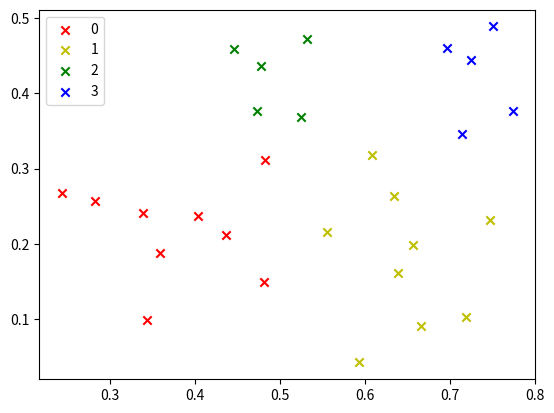

Source code (Python):
from numpy import *
import numpy as np
import matplotlib.pyplot as plt

#DBSCAN的核心是，半径为1，minSample = 5，先以a个核心搜索，设有b，c，d点然后在a内的所有的点进行搜索
#DBSCAn计算量也特别的大，而且还暂用内存
 #数据集：每三个是一组分别是西瓜的编号，密度，含糖量
data = """
1,0.697,0.46,2,0.774,0.376,3,0.634,0.264,4,0.608,0.318,5,0.556,0.215,
6,0.403,0.237,7,0.481,0.149,8,0.437,0.211,9,0.666,0.091,10,0.243,0.267,
11,0.245,0.057,12,0.343,0.099,13,0.639,0.161,14,0.657,0.198,15,0.36,0.37,
16,0.593,0.042,17,0.719,0.103,18,0.359,0.188,19,0.339,0.241,20,0.282,0.257,
21,0.748,0.232,22,0.714,0.346,23,0.483,0.312,24,0.478,0.437,25,0.525,0.369,
26,0.751,0.489,27,0.532,0.472,28,0.473,0.376,29,0.725,0.445,30,0.446,0.459"""
data = data.strip().split(',')
data = [(float(data[i]),float(data[i+1])) for i in range(1,len(data),3)]
print(data)
#计算距离
def distance(a,b): #a b分别为元组
    return sqrt(pow(a[0]-b[0],2) + pow(a[1] - b[1],2))


#算法模型
def dbscan(dataSet,e,Minpts):#数据，半径和最小的个数
    T = set()
    for d in dataSet:
        if len([i for i in dataSet if distance(d,i) <= e]) >= Minpts:
            T.add(d) #可以作为核心的点的集合
    p = set(dataSet)  # 整个的数据集
    C = []  # 用来保存每个族
    k = 0  # 用来计数族的个数的

    i = 0
    while len(T):
        p_old = p.copy() #用来寄存数据 这里有个大坑，如果p_old = p 则无论p怎么变，p_old就怎么变会进入一个死循环，因为两个是只想的一个位置一个东西
        o = list(T)[np.random.randint(0,len(T))] #先随机的选取一个核心点
        p -=set(o) #从原始的数据中去掉o点
        Q = []#用来存放以一个核心点搜集到的所有的数据
        Q.append(o)
        while len(Q):
            q = Q[0] #取出Q内的一个点

            Nq = [i for i in dataSet if distance(i,q) <= e] #求以q为核心的附近的所有的点
            if len(Nq) >= Minpts: #如果点的个数大于设置的阈值
                S = p & set(Nq) #取出所有的交集
                Q += list(S) #将S即q附近的所有的点加入到Q中
                p -= S #减去所有的已经满足条件的点
                i += 1
            Q.remove(q)


        k += 1 #用来记录簇的个数
        Ck = list(p_old - p) #是以q点为中心的所有的密度可达的所有的点
        T -= set(Ck) #从T中删除所有已经包含在q内的核心的点
        C.append(Ck)
    print(C)
    return C
C = dbscan(data,0.11,5)
#绘画
def draw(C):
    colValue = ['r', 'y', 'g', 'b', 'c', 'k', 'm']
    num_cluster = len(C)
    for i in range(num_cluster):
        X = []
        y = [] #每个族的x，y坐标
        for j in range(len(C[i])):#第i个族的里面的元素
            X.append(C[i][j][0])
            y.append(C[i][j][1])
        plt.scatter(X,y,color = colValue[i],label = i,marker = 'x')
    plt.legend()
    plt.show()
draw(C)